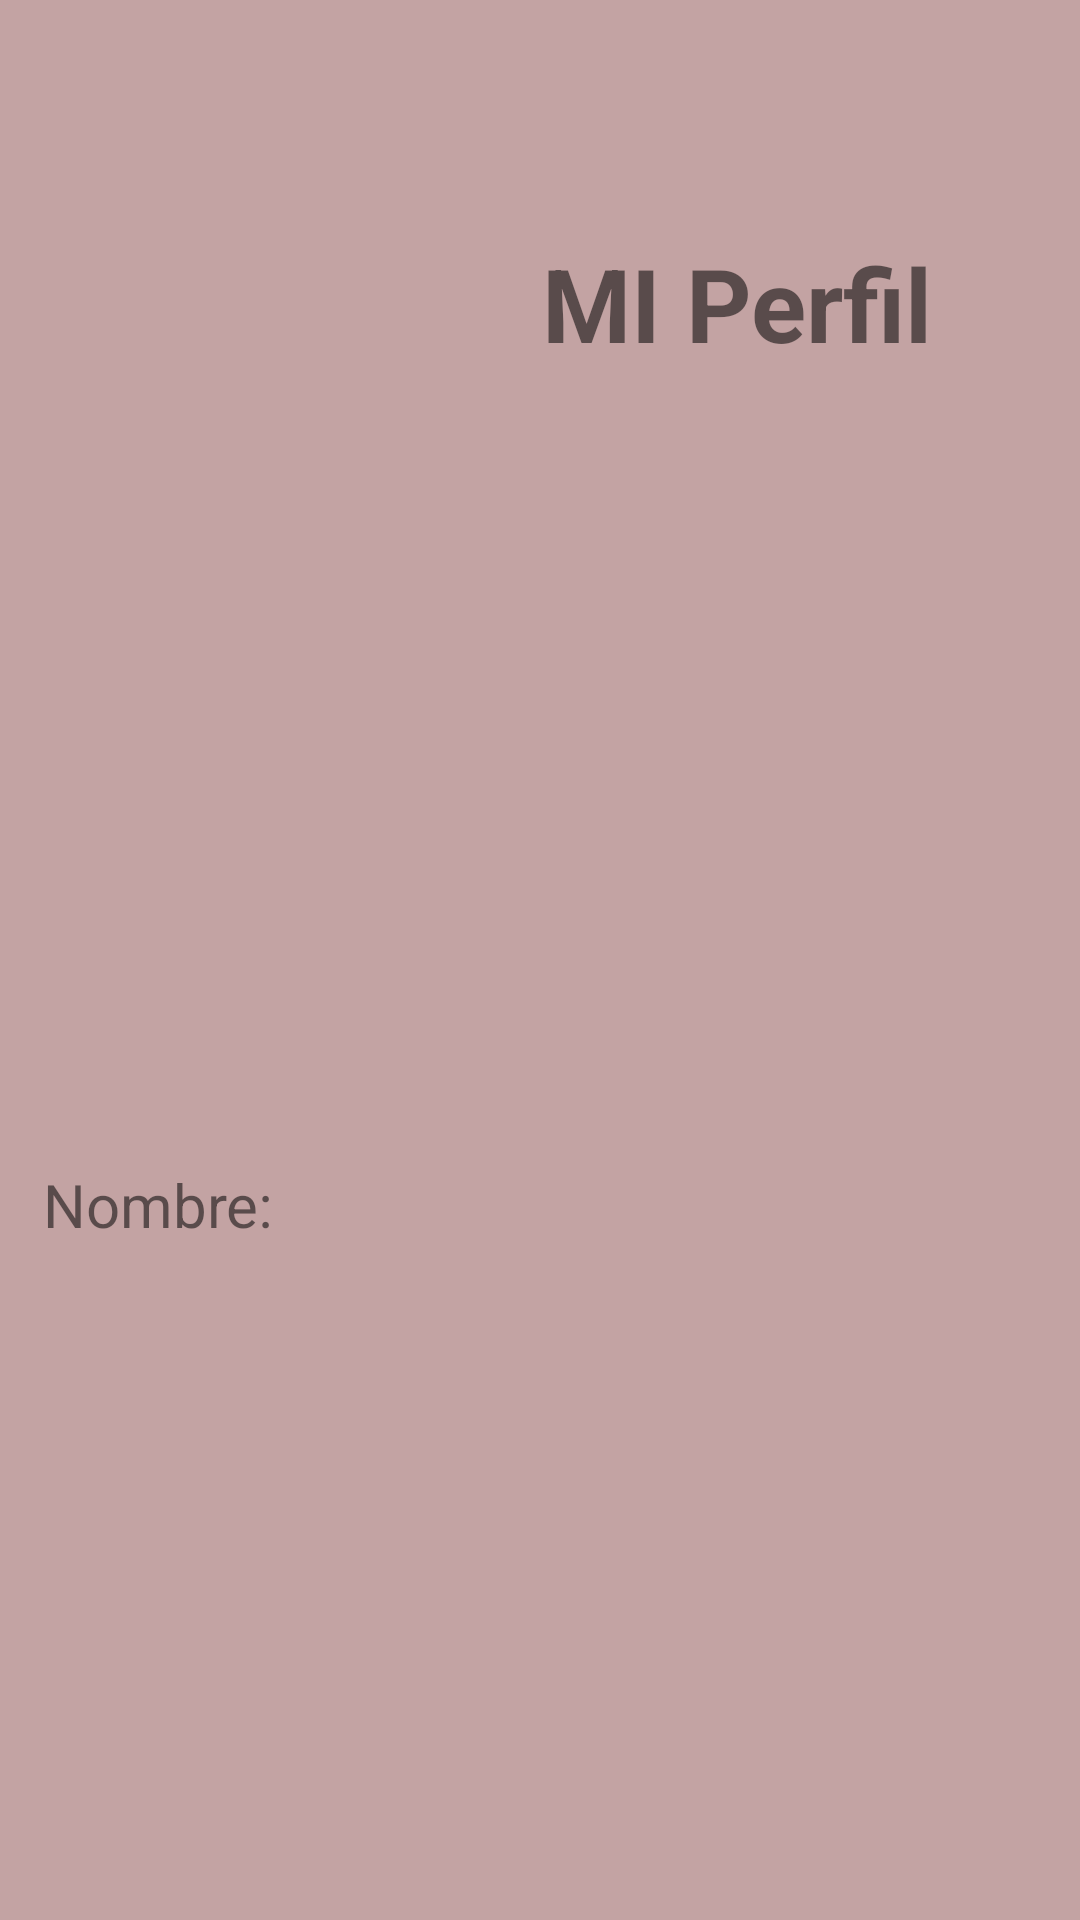

This screen was rendered from an Android layout file. Write that file and the resources it references.
<!-- AndroidManifest.xml: application theme Theme.Tpo_mobile -->
<!-- res/layout/fragment_usuario_perfil.xml -->
<?xml version="1.0" encoding="utf-8"?>
<androidx.constraintlayout.widget.ConstraintLayout xmlns:android="http://schemas.android.com/apk/res/android"
    xmlns:app="http://schemas.android.com/apk/res-auto"
    xmlns:tools="http://schemas.android.com/tools"
    android:layout_width="match_parent"
    android:layout_height="match_parent"
    android:background="#C3A3A3">

    <TextView
        android:id="@+id/textView"
        android:layout_width="wrap_content"
        android:layout_height="wrap_content"
        android:text="MI Perfil"
        android:textSize="34sp"
        android:textStyle="bold"
        app:layout_constraintBottom_toBottomOf="parent"
        app:layout_constraintEnd_toEndOf="parent"
        app:layout_constraintHorizontal_bias="0.786"
        app:layout_constraintStart_toStartOf="parent"
        app:layout_constraintTop_toTopOf="parent"
        app:layout_constraintVertical_bias="0.132" />

    <TextView
        android:id="@+id/name_text_view"
        android:layout_width="315dp"
        android:layout_height="50dp"
        android:layout_marginStart="8dp"
        android:layout_marginTop="8dp"
        android:layout_marginEnd="8dp"
        android:layout_marginBottom="8dp"
        android:text="Nombre:"
        android:textSize="20sp"
        app:layout_constraintBottom_toBottomOf="parent"
        app:layout_constraintEnd_toEndOf="parent"
        app:layout_constraintHorizontal_bias="0.216"
        app:layout_constraintStart_toStartOf="parent"
        app:layout_constraintTop_toTopOf="parent"
        app:layout_constraintVertical_bias="0.662" />

    <TextView
        android:id="@+id/email_text_view"
        android:layout_width="326dp"
        android:layout_height="42dp"
        android:layout_marginStart="8dp"
        android:layout_marginTop="8dp"
        android:layout_marginEnd="8dp"
        android:layout_marginBottom="8dp"
        android:textSize="20sp"
        app:layout_constraintBottom_toBottomOf="parent"
        app:layout_constraintEnd_toEndOf="parent"
        app:layout_constraintHorizontal_bias="0.216"
        app:layout_constraintStart_toStartOf="parent"
        app:layout_constraintTop_toTopOf="parent"
        app:layout_constraintVertical_bias="0.83" />

    <ImageView
        android:id="@+id/imageView2"
        android:layout_width="142dp"
        android:layout_height="195dp"
        android:layout_marginStart="8dp"
        android:layout_marginTop="4dp"
        android:layout_marginEnd="24dp"
        android:layout_marginBottom="16dp"
        app:layout_constraintBottom_toBottomOf="parent"
        app:layout_constraintEnd_toEndOf="parent"
        app:layout_constraintHorizontal_bias="0.139"
        app:layout_constraintStart_toStartOf="parent"
        app:layout_constraintTop_toBottomOf="@+id/textView"
        app:layout_constraintVertical_bias="0.065"
        app:srcCompat="@drawable/pesas" />

</androidx.constraintlayout.widget.ConstraintLayout>
<!-- resources referenced by this layout -->
<resources>
  <style name="Theme.Tpo_mobile" parent="Theme.MaterialComponents.Light.NoActionBar">
  
  
      </style>
</resources>
